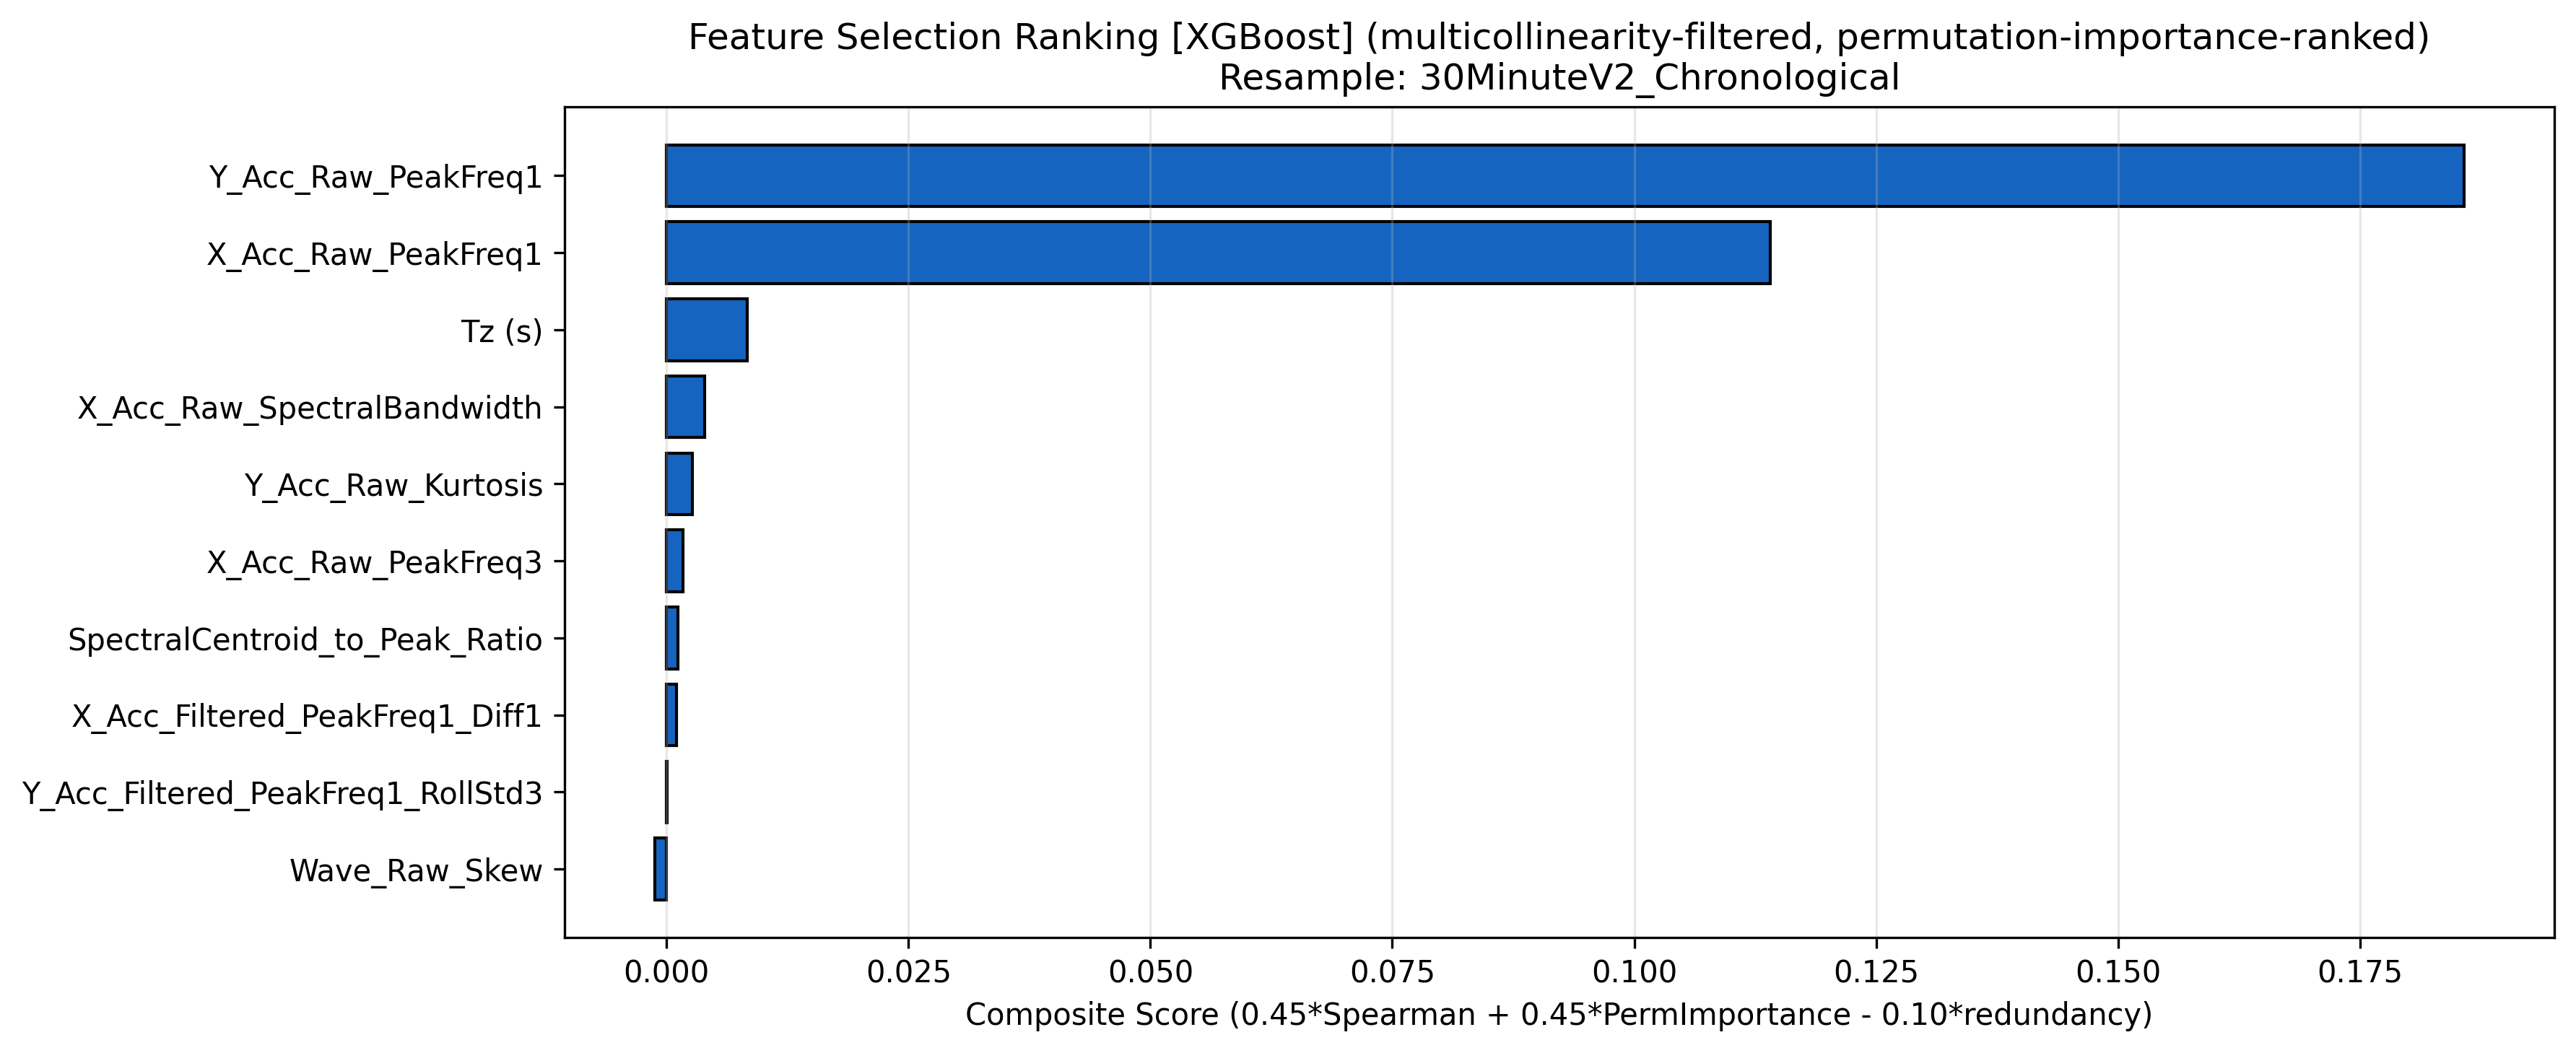

The table this chart was drawn from, first rows:
Feature, Composite_Score, Avg_Spearman_norm, Avg_PermImportance_norm
Y_Acc_Raw_PeakFreq1, 0.1857, 0.05098, 0.3618
X_Acc_Raw_PeakFreq1, 0.114, 0.05257, 0.358
X_Acc_Raw_SpectralBandwidth, 0.00394, 0.006913, 0.0222
Tz (s), 0.008364, 0.00715, 0.03916
Wave_Raw_Skew, -0.001209, 0.004284, 0.003887
Y_Acc_Raw_Kurtosis, 0.002648, 0.02738, 0.02832
X_Acc_Filtered_PeakFreq1_Diff1, 0.0009972, 0.005216, 0.01371
X_Acc_Raw_PeakFreq3, 0.001661, 0.02975, 0.00197
Y_Acc_Filtered_PeakFreq1_RollStd3, 4.453600050224752e-05, 0.0009009, 0.007867
SpectralCentroid_to_Peak_Ratio, 0.001176, 0.04351, 0.01581
